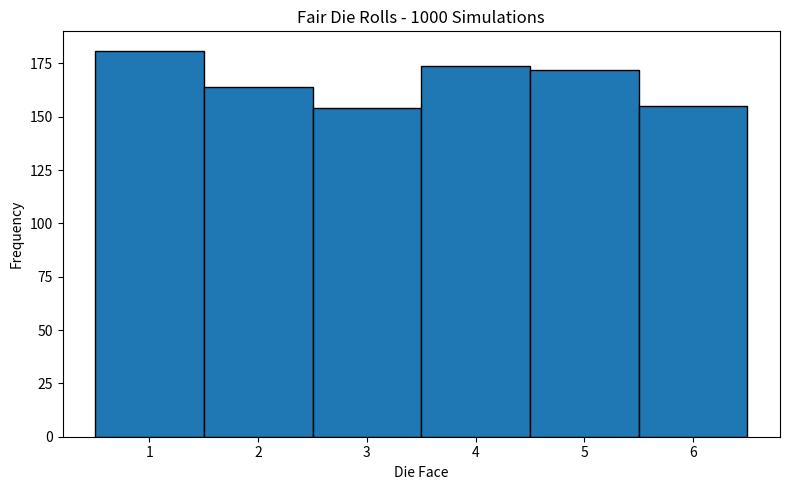

Write the Python code that produced this figure.
import numpy as np
import matplotlib.pyplot as plt

# Set seed for reproducible results
np.random.seed(42)

# Roll a fair six-sided die 1000 times
rolls = np.random.randint(1, 7, size=1000)

# Print first 10 rolls
print("First 10 rolls:", rolls[:10])

# Count occurrences of each face
faces, counts = np.unique(rolls, return_counts=True)

# Theoretical probability
theoretical_probability = 1 / 6

# Print results
print("\nFace Count Empirical P Theoretical P")

for face, count in zip(faces, counts):
    empirical_probability = count / 1000
    print(
        f"{face} {count:5d} "
        f"{empirical_probability:.3f} "
        f"{theoretical_probability:.4f}"
    )

# Plot histogram
plt.figure(figsize=(8, 5))

plt.hist(
    rolls,
    bins=np.arange(0.5, 7.5, 1),
    edgecolor="black"
)

plt.xticks(range(1, 7))
plt.xlabel("Die Face")
plt.ylabel("Frequency")
plt.title("Fair Die Rolls - 1000 Simulations")

plt.tight_layout()

# Save the plot
plt.savefig("die_rolls.png")

print("\nSaved die_rolls.png")

# Display the plot
plt.show()
